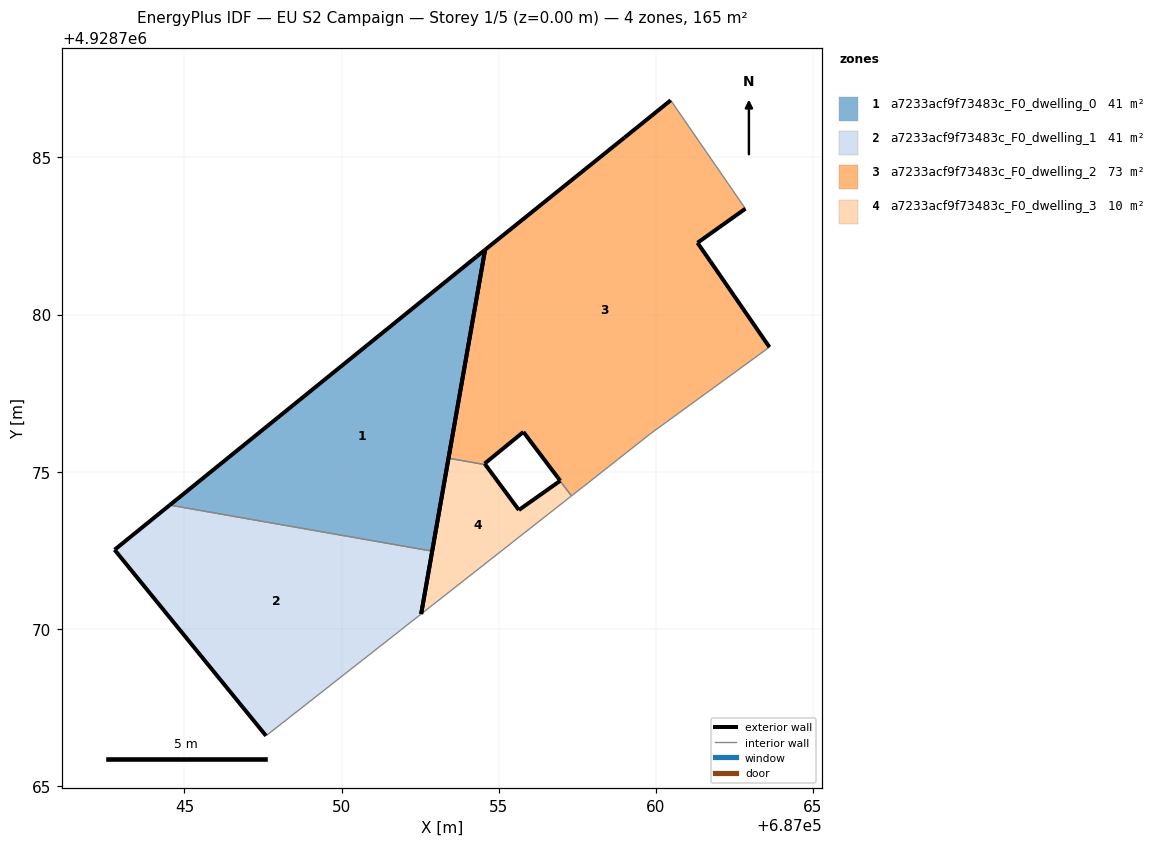
=== STOREY PLAN SPEC (per zone: floor XY polygon, exterior-wall plan segments, windows/doors) ===
zone 1: a7233acf9f73483c_F0_dwelling_0  (41.3 m²)
  floor: (687052.88, 4928772.47) (687054.57, 4928782.06) (687054.30, 4928781.84) (687044.53, 4928773.94)
  exterior wall: (687044.53, 4928773.94) – (687054.30, 4928781.84)  [12.6 m]
  exterior wall: (687054.30, 4928781.84) – (687054.57, 4928782.06)  [0.3 m]
  exterior wall: (687054.57, 4928782.06) – (687052.88, 4928772.47)  [9.7 m]
  interior walls: 1
zone 2: a7233acf9f73483c_F0_dwelling_1  (41.3 m²)
  floor: (687051.88, 4928769.96) (687052.53, 4928770.47) (687052.88, 4928772.47) (687044.53, 4928773.94) (687042.78, 4928772.51) (687047.59, 4928766.59)
  exterior wall: (687047.59, 4928766.59) – (687042.78, 4928772.51)  [7.6 m]
  exterior wall: (687042.78, 4928772.51) – (687044.53, 4928773.94)  [2.3 m]
  exterior wall: (687052.88, 4928772.47) – (687052.53, 4928770.47)  [2.0 m]
  interior walls: 3
zone 3: a7233acf9f73483c_F0_dwelling_2  (73.0 m²)
  floor: (687059.83, 4928776.21) (687063.61, 4928778.96) (687061.73, 4928781.69) (687061.32, 4928782.28) (687062.85, 4928783.37) (687060.47, 4928786.82) (687059.01, 4928785.63) (687054.57, 4928782.06) (687053.40, 4928775.43) (687054.57, 4928775.22) (687054.55, 4928775.26) (687055.79, 4928776.26) (687056.88, 4928774.82) (687056.96, 4928774.71) (687056.95, 4928774.71) (687057.31, 4928774.23) (687057.32, 4928774.23) (687057.70, 4928774.54) (687057.85, 4928774.65)
  exterior wall: (687056.96, 4928774.71) – (687056.88, 4928774.82)  [0.1 m]
  exterior wall: (687056.88, 4928774.82) – (687055.79, 4928776.26)  [1.8 m]
  exterior wall: (687055.79, 4928776.26) – (687054.55, 4928775.26)  [1.6 m]
  exterior wall: (687054.55, 4928775.26) – (687054.57, 4928775.22)  [0.0 m]
  exterior wall: (687053.40, 4928775.43) – (687054.57, 4928782.06)  [6.7 m]
  exterior wall: (687054.57, 4928782.06) – (687059.01, 4928785.63)  [5.7 m]
  exterior wall: (687059.01, 4928785.63) – (687060.47, 4928786.82)  [1.9 m]
  exterior wall: (687062.85, 4928783.37) – (687061.32, 4928782.28)  [1.9 m]
  exterior wall: (687061.32, 4928782.28) – (687061.73, 4928781.69)  [0.7 m]
  exterior wall: (687061.73, 4928781.69) – (687063.61, 4928778.96)  [3.3 m]
  exterior wall: (687056.95, 4928774.71) – (687056.96, 4928774.71)  [0.0 m]
  interior walls: 8
zone 4: a7233acf9f73483c_F0_dwelling_3  (9.6 m²)
  floor: (687055.64, 4928773.78) (687054.57, 4928775.22) (687053.40, 4928775.43) (687052.53, 4928770.47) (687057.31, 4928774.23) (687056.95, 4928774.71)
  exterior wall: (687054.57, 4928775.22) – (687055.64, 4928773.78)  [1.8 m]
  exterior wall: (687055.64, 4928773.78) – (687056.95, 4928774.71)  [1.6 m]
  exterior wall: (687052.53, 4928770.47) – (687053.40, 4928775.43)  [5.0 m]
  interior walls: 3

=== DERIVED (storey summary) ===
Building: EU S2 Campaign
Storey: 1 of 5  (floor level z = 0.00 m)
Storey gross floor area: 165.2 m²
Zones on this storey: 4
  - a7233acf9f73483c_F0_dwelling_0: floor 41.3 m²; exterior wall 22.6 m (67.9 m²); WWR 0.0%
  - a7233acf9f73483c_F0_dwelling_1: floor 41.3 m²; exterior wall 11.9 m (35.8 m²); WWR 0.0%
  - a7233acf9f73483c_F0_dwelling_2: floor 73.0 m²; exterior wall 23.8 m (71.4 m²); WWR 0.0%
  - a7233acf9f73483c_F0_dwelling_3: floor 9.6 m²; exterior wall 8.4 m (25.3 m²); WWR 0.0%
Zone adjacency (shared interzone walls):
  - a7233acf9f73483c_F0_dwelling_0 ↔ a7233acf9f73483c_F0_dwelling_1
  - a7233acf9f73483c_F0_dwelling_2 ↔ a7233acf9f73483c_F0_dwelling_3